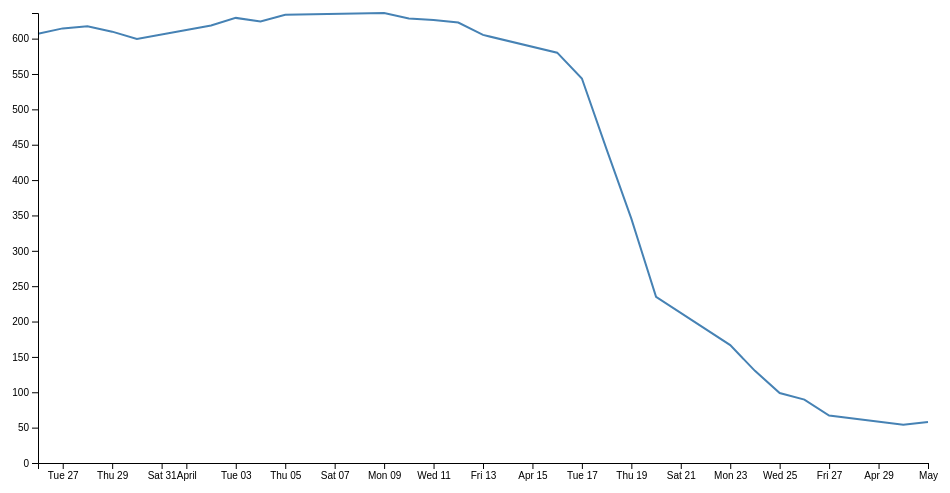
D3 v4 page, settled after 360 driven frames (6 s of simulated time); the page loaded 1 data file(s).



// set the dimensions and margins of the graph
var margin = {top: 20, right: 20, bottom: 30, left: 50},
    width = 960 - margin.left - margin.right,
    height = 500 - margin.top - margin.bottom;

// parse the date / time
var parseTime = d3.timeParse("%d-%b-%y");

// set the ranges
var x_plot = d3.scaleTime().range([0, width]);
var y_plot = d3.scaleLinear().range([height, 0]);

// define the line
var valueline = d3.line()
    .x(function(d) { return x_plot(d.x); })
    .y(function(d) { return y_plot(d.y); });

// append the svg obgect to the body of the page
// appends a 'group' element to 'svg'
// moves the 'group' element to the top left margin
var svg = d3.select("body").append("svg")
    .attr("width", width + margin.left + margin.right)
    .attr("height", height + margin.top + margin.bottom)
  .append("g")
    .attr("transform",
          "translate(" + margin.left + "," + margin.top + ")");

// Get the data
d3.csv("data.csv", function(error, data) {
  if (error) throw error;

  // format the data
  data.forEach(function(d) {
      d.x = parseTime(d.x);
      d.y = +d.y;
  });

  // Scale the range of the data
  x_plot.domain(d3.extent(data, function(d) { return d.x; }));
  y_plot.domain([0, d3.max(data, function(d) { return d.y; })]);

  // Add the valueline path.
  svg.append("path")
      .data([data])
      .attr("class", "line")
      .attr("d", valueline);

  // Add the X Axis
  svg.append("g")
      .attr("transform", "translate(0," + height + ")")
      .call(d3.axisBottom(x_plot));

  // Add the Y Axis
  svg.append("g")
      .call(d3.axisLeft(y_plot));

});



### data: data.csv
x, y
1-May-12, 58.13
30-Apr-12, 53.98
27-Apr-12, 67.00
26-Apr-12, 89.70
25-Apr-12, 99.00
24-Apr-12, 130.3
23-Apr-12, 166.7
20-Apr-12, 235
19-Apr-12, 345.4
18-Apr-12, 443.3
17-Apr-12, 543.7
16-Apr-12, 580.1
13-Apr-12, 605.2
12-Apr-12, 622.8
11-Apr-12, 626.2
10-Apr-12, 628.4
9-Apr-12, 636.2
5-Apr-12, 633.7
4-Apr-12, 624.3
3-Apr-12, 629.3
2-Apr-12, 618.6
30-Mar-12, 599.5
29-Mar-12, 609.9
28-Mar-12, 617.6
27-Mar-12, 614.5
26-Mar-12, 607